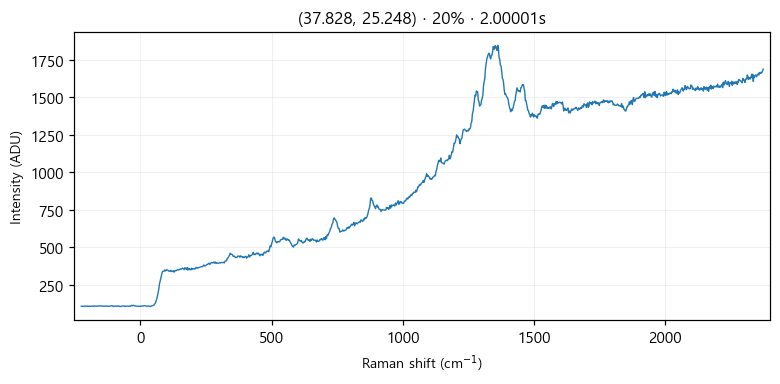

Values plotted in this chart, from the file beside it:
# laser_power_pct, 20
# exposure_time, 2
# laser_nm, 532
# mode, single
pixel_index, raman_shift_cm-1, wavelength_nm, intensity
0, -224.8, 525.7, 108.0
1, -221.8, 525.8, 108.0
2, -218.7, 525.9, 107.0
3, -215.6, 526, 107.0
4, -212.6, 526.1, 110.0
5, -209.5, 526.2, 109.0
6, -206.5, 526.2, 107.0
7, -203.4, 526.3, 109.0
8, -200.3, 526.4, 108.0
9, -197.3, 526.5, 107.0
10, -194.2, 526.6, 109.0
11, -191.2, 526.7, 107.0
12, -188.1, 526.7, 108.0
13, -185.1, 526.8, 109.0
14, -182, 526.9, 108.0
15, -179, 527, 107.0
16, -175.9, 527.1, 111.0
17, -172.9, 527.2, 109.0
18, -169.8, 527.3, 108.0
19, -166.8, 527.3, 108.0
20, -163.7, 527.4, 110.0
21, -160.7, 527.5, 109.0
22, -157.6, 527.6, 108.0
23, -154.6, 527.7, 111.0
24, -151.6, 527.8, 110.0
25, -148.5, 527.9, 110.0
26, -145.5, 527.9, 109.0
27, -142.4, 528, 108.0
28, -139.4, 528.1, 109.0
29, -136.4, 528.2, 109.0
30, -133.3, 528.3, 108.0
31, -130.3, 528.4, 110.0
32, -127.3, 528.4, 109.0
33, -124.3, 528.5, 107.0
34, -121.2, 528.6, 108.0
35, -118.2, 528.7, 108.0
36, -115.2, 528.8, 109.0
37, -112.2, 528.9, 110.0
38, -109.1, 529, 111.0
39, -106.1, 529, 111.0
40, -103.1, 529.1, 106.0
41, -100.1, 529.2, 109.0
42, -97.05, 529.3, 109.0
43, -94.03, 529.4, 109.0
44, -91.01, 529.5, 109.0
45, -88, 529.5, 108.0
46, -84.98, 529.6, 111.0
47, -81.97, 529.7, 107.0
48, -78.96, 529.8, 108.0
49, -75.95, 529.9, 107.0
50, -72.94, 530, 106.0
51, -69.93, 530, 109.0
52, -66.93, 530.1, 110.0
53, -63.92, 530.2, 109.0
54, -60.92, 530.3, 110.0
55, -57.91, 530.4, 106.0
... 968 more rows
